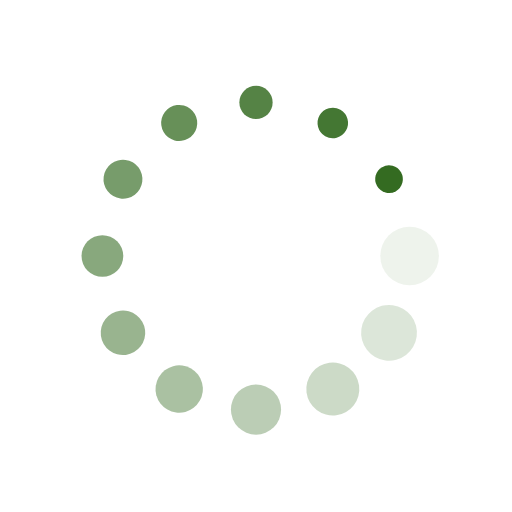
t = 0.00 s
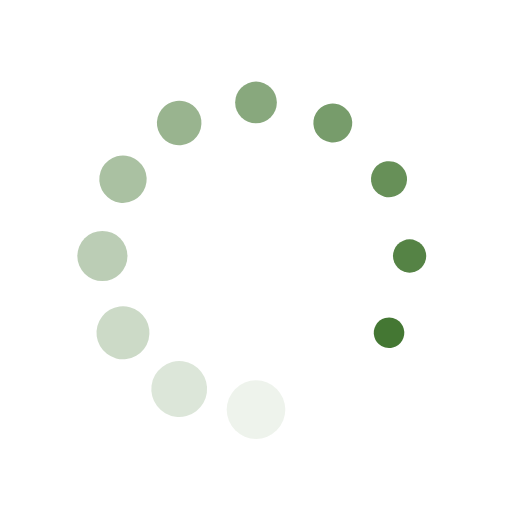
t = 0.22 s
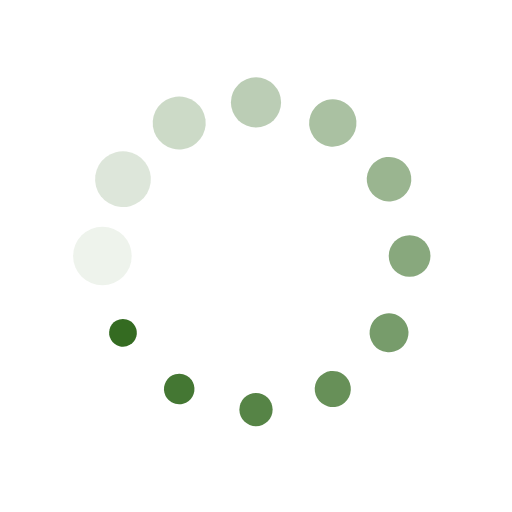
t = 0.44 s
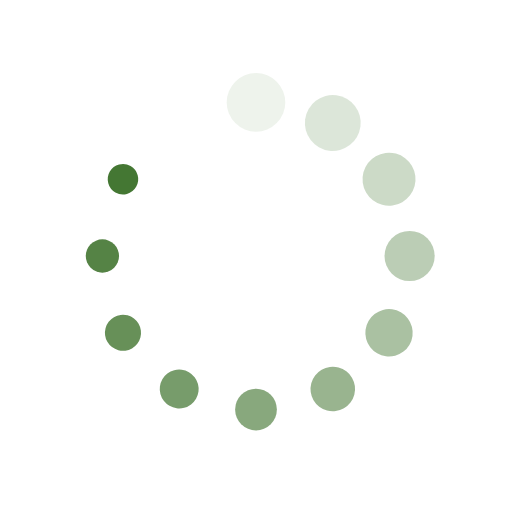
t = 0.65 s

The animated SVG that drew these frames (rendered in a browser with its animation timeline set to each time). Animation: 24 SMIL elements (animate=12,animateTransform=12); one cycle of 0.87 s, repeats indefinitely.

<?xml version="1.0" encoding="utf-8"?>
<svg xmlns="http://www.w3.org/2000/svg" xmlns:xlink="http://www.w3.org/1999/xlink" style="margin: auto; background: none; display: block; shape-rendering: auto;" width="110px" height="110px" viewBox="0 0 100 100" preserveAspectRatio="xMidYMid">
<g transform="translate(80,50)">
<g transform="rotate(0)">
<circle cx="0" cy="0" r="6" fill="#346b21" fill-opacity="1">
  <animateTransform attributeName="transform" type="scale" begin="-0.7971014492753623s" values="0.45 0.45;1 1" keyTimes="0;1" dur="0.8695652173913042s" repeatCount="indefinite"></animateTransform>
  <animate attributeName="fill-opacity" keyTimes="0;1" dur="0.8695652173913042s" repeatCount="indefinite" values="1;0" begin="-0.7971014492753623s"></animate>
</circle>
</g>
</g><g transform="translate(75.98076211353316,65)">
<g transform="rotate(29.999999999999996)">
<circle cx="0" cy="0" r="6" fill="#346b21" fill-opacity="0.9166666666666666">
  <animateTransform attributeName="transform" type="scale" begin="-0.7246376811594203s" values="0.45 0.45;1 1" keyTimes="0;1" dur="0.8695652173913042s" repeatCount="indefinite"></animateTransform>
  <animate attributeName="fill-opacity" keyTimes="0;1" dur="0.8695652173913042s" repeatCount="indefinite" values="1;0" begin="-0.7246376811594203s"></animate>
</circle>
</g>
</g><g transform="translate(65,75.98076211353316)">
<g transform="rotate(59.99999999999999)">
<circle cx="0" cy="0" r="6" fill="#346b21" fill-opacity="0.8333333333333334">
  <animateTransform attributeName="transform" type="scale" begin="-0.6521739130434783s" values="0.45 0.45;1 1" keyTimes="0;1" dur="0.8695652173913042s" repeatCount="indefinite"></animateTransform>
  <animate attributeName="fill-opacity" keyTimes="0;1" dur="0.8695652173913042s" repeatCount="indefinite" values="1;0" begin="-0.6521739130434783s"></animate>
</circle>
</g>
</g><g transform="translate(50,80)">
<g transform="rotate(90)">
<circle cx="0" cy="0" r="6" fill="#346b21" fill-opacity="0.75">
  <animateTransform attributeName="transform" type="scale" begin="-0.5797101449275363s" values="0.45 0.45;1 1" keyTimes="0;1" dur="0.8695652173913042s" repeatCount="indefinite"></animateTransform>
  <animate attributeName="fill-opacity" keyTimes="0;1" dur="0.8695652173913042s" repeatCount="indefinite" values="1;0" begin="-0.5797101449275363s"></animate>
</circle>
</g>
</g><g transform="translate(35.00000000000001,75.98076211353316)">
<g transform="rotate(119.99999999999999)">
<circle cx="0" cy="0" r="6" fill="#346b21" fill-opacity="0.6666666666666666">
  <animateTransform attributeName="transform" type="scale" begin="-0.5072463768115941s" values="0.45 0.45;1 1" keyTimes="0;1" dur="0.8695652173913042s" repeatCount="indefinite"></animateTransform>
  <animate attributeName="fill-opacity" keyTimes="0;1" dur="0.8695652173913042s" repeatCount="indefinite" values="1;0" begin="-0.5072463768115941s"></animate>
</circle>
</g>
</g><g transform="translate(24.01923788646684,65)">
<g transform="rotate(150.00000000000003)">
<circle cx="0" cy="0" r="6" fill="#346b21" fill-opacity="0.5833333333333334">
  <animateTransform attributeName="transform" type="scale" begin="-0.43478260869565216s" values="0.45 0.45;1 1" keyTimes="0;1" dur="0.8695652173913042s" repeatCount="indefinite"></animateTransform>
  <animate attributeName="fill-opacity" keyTimes="0;1" dur="0.8695652173913042s" repeatCount="indefinite" values="1;0" begin="-0.43478260869565216s"></animate>
</circle>
</g>
</g><g transform="translate(20,50.00000000000001)">
<g transform="rotate(180)">
<circle cx="0" cy="0" r="6" fill="#346b21" fill-opacity="0.5">
  <animateTransform attributeName="transform" type="scale" begin="-0.36231884057971014s" values="0.45 0.45;1 1" keyTimes="0;1" dur="0.8695652173913042s" repeatCount="indefinite"></animateTransform>
  <animate attributeName="fill-opacity" keyTimes="0;1" dur="0.8695652173913042s" repeatCount="indefinite" values="1;0" begin="-0.36231884057971014s"></animate>
</circle>
</g>
</g><g transform="translate(24.019237886466836,35.00000000000001)">
<g transform="rotate(209.99999999999997)">
<circle cx="0" cy="0" r="6" fill="#346b21" fill-opacity="0.4166666666666667">
  <animateTransform attributeName="transform" type="scale" begin="-0.2898550724637681s" values="0.45 0.45;1 1" keyTimes="0;1" dur="0.8695652173913042s" repeatCount="indefinite"></animateTransform>
  <animate attributeName="fill-opacity" keyTimes="0;1" dur="0.8695652173913042s" repeatCount="indefinite" values="1;0" begin="-0.2898550724637681s"></animate>
</circle>
</g>
</g><g transform="translate(34.999999999999986,24.019237886466847)">
<g transform="rotate(239.99999999999997)">
<circle cx="0" cy="0" r="6" fill="#346b21" fill-opacity="0.3333333333333333">
  <animateTransform attributeName="transform" type="scale" begin="-0.21739130434782608s" values="0.45 0.45;1 1" keyTimes="0;1" dur="0.8695652173913042s" repeatCount="indefinite"></animateTransform>
  <animate attributeName="fill-opacity" keyTimes="0;1" dur="0.8695652173913042s" repeatCount="indefinite" values="1;0" begin="-0.21739130434782608s"></animate>
</circle>
</g>
</g><g transform="translate(49.99999999999999,20)">
<g transform="rotate(270)">
<circle cx="0" cy="0" r="6" fill="#346b21" fill-opacity="0.25">
  <animateTransform attributeName="transform" type="scale" begin="-0.14492753623188406s" values="0.45 0.45;1 1" keyTimes="0;1" dur="0.8695652173913042s" repeatCount="indefinite"></animateTransform>
  <animate attributeName="fill-opacity" keyTimes="0;1" dur="0.8695652173913042s" repeatCount="indefinite" values="1;0" begin="-0.14492753623188406s"></animate>
</circle>
</g>
</g><g transform="translate(65,24.019237886466843)">
<g transform="rotate(300.00000000000006)">
<circle cx="0" cy="0" r="6" fill="#346b21" fill-opacity="0.16666666666666666">
  <animateTransform attributeName="transform" type="scale" begin="-0.07246376811594203s" values="0.45 0.45;1 1" keyTimes="0;1" dur="0.8695652173913042s" repeatCount="indefinite"></animateTransform>
  <animate attributeName="fill-opacity" keyTimes="0;1" dur="0.8695652173913042s" repeatCount="indefinite" values="1;0" begin="-0.07246376811594203s"></animate>
</circle>
</g>
</g><g transform="translate(75.98076211353316,34.999999999999986)">
<g transform="rotate(329.99999999999994)">
<circle cx="0" cy="0" r="6" fill="#346b21" fill-opacity="0.08333333333333333">
  <animateTransform attributeName="transform" type="scale" begin="0s" values="0.45 0.45;1 1" keyTimes="0;1" dur="0.8695652173913042s" repeatCount="indefinite"></animateTransform>
  <animate attributeName="fill-opacity" keyTimes="0;1" dur="0.8695652173913042s" repeatCount="indefinite" values="1;0" begin="0s"></animate>
</circle>
</g>
</g>
<!-- [ldio] generated by https://loading.io/ --></svg>
